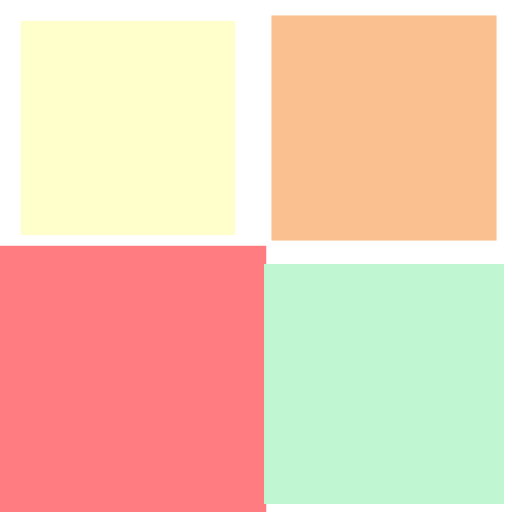
t = 0.00 s
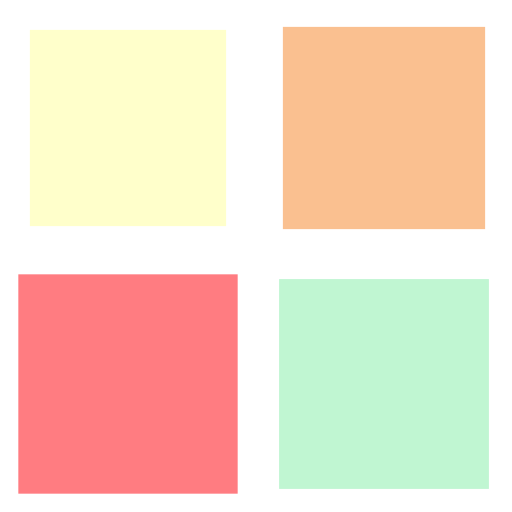
t = 0.25 s
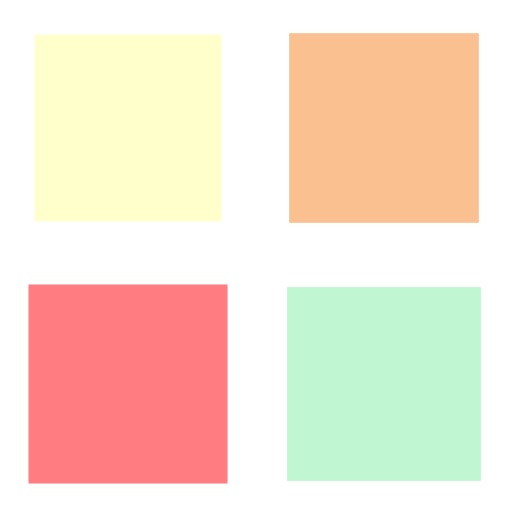
t = 0.50 s
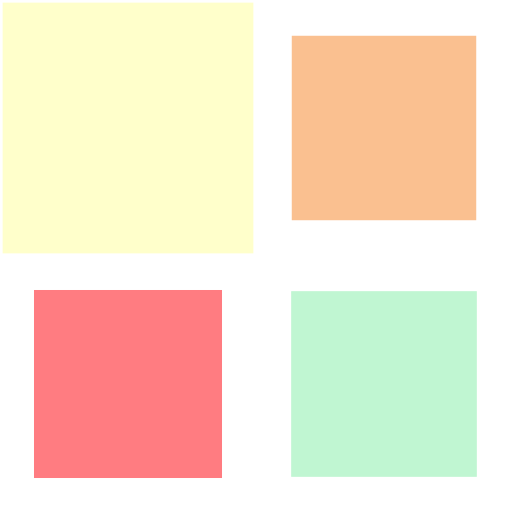
t = 0.75 s

The animated SVG that drew these frames (rendered in a browser with its animation timeline set to each time). Animation: 4 SMIL elements (animateTransform=4); one cycle of 1.00 s, repeats indefinitely.

<svg width="58px"  height="58px"  xmlns="http://www.w3.org/2000/svg" viewBox="0 0 100 100" preserveAspectRatio="xMidYMid" class="lds-cube">
    <g transform="translate(25,25)">
      <rect ng-attr-x="{{config.dp}}" ng-attr-y="{{config.dp}}" ng-attr-width="{{config.blockSize}}" ng-attr-height="{{config.blockSize}}" ng-attr-fill="{{config.c1}}" x="-18" y="-18" width="36" height="36" fill="#ffffcb" transform="scale(1.11648 1.11648)">
        <animateTransform attributeName="transform" type="scale" calcMode="spline" values="1.5;1" keyTimes="0;1" dur="1s" keySplines="0 0.5 0.5 1" begin="-0.3s" repeatCount="indefinite"></animateTransform>
      </rect>
    </g>
    <g transform="translate(75,25)">
      <rect ng-attr-x="{{config.dp}}" ng-attr-y="{{config.dp}}" ng-attr-width="{{config.blockSize}}" ng-attr-height="{{config.blockSize}}" ng-attr-fill="{{config.c2}}" x="-18" y="-18" width="36" height="36" fill="#fac090" transform="scale(1.1619 1.1619)">
        <animateTransform attributeName="transform" type="scale" calcMode="spline" values="1.5;1" keyTimes="0;1" dur="1s" keySplines="0 0.5 0.5 1" begin="-0.2s" repeatCount="indefinite"></animateTransform>
      </rect>
    </g>
    <g transform="translate(25,75)">
      <rect ng-attr-x="{{config.dp}}" ng-attr-y="{{config.dp}}" ng-attr-width="{{config.blockSize}}" ng-attr-height="{{config.blockSize}}" ng-attr-fill="{{config.c3}}" x="-18" y="-18" width="36" height="36" fill="#ff7c81" transform="scale(1.30165 1.30165)">
        <animateTransform attributeName="transform" type="scale" calcMode="spline" values="1.5;1" keyTimes="0;1" dur="1s" keySplines="0 0.5 0.5 1" begin="0s" repeatCount="indefinite"></animateTransform>
      </rect>
    </g>
    <g transform="translate(75,75)">
      <rect ng-attr-x="{{config.dp}}" ng-attr-y="{{config.dp}}" ng-attr-width="{{config.blockSize}}" ng-attr-height="{{config.blockSize}}" ng-attr-fill="{{config.c4}}" x="-18" y="-18" width="36" height="36" fill="#c0f6d2" transform="scale(1.21853 1.21853)">
        <animateTransform attributeName="transform" type="scale" calcMode="spline" values="1.5;1" keyTimes="0;1" dur="1s" keySplines="0 0.5 0.5 1" begin="-0.1s" repeatCount="indefinite"></animateTransform>
      </rect>
    </g>
  </svg>
